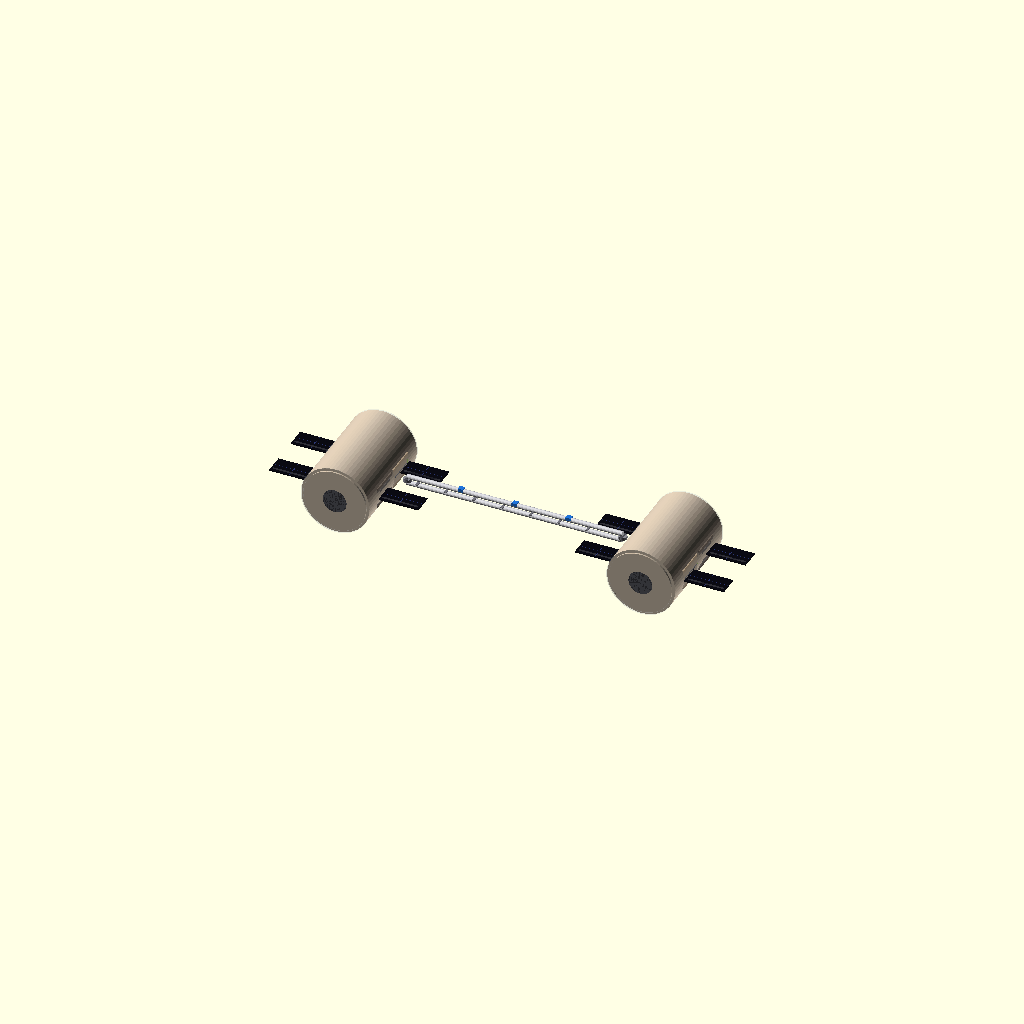
Cell 1: rendered with the file's own defaults.
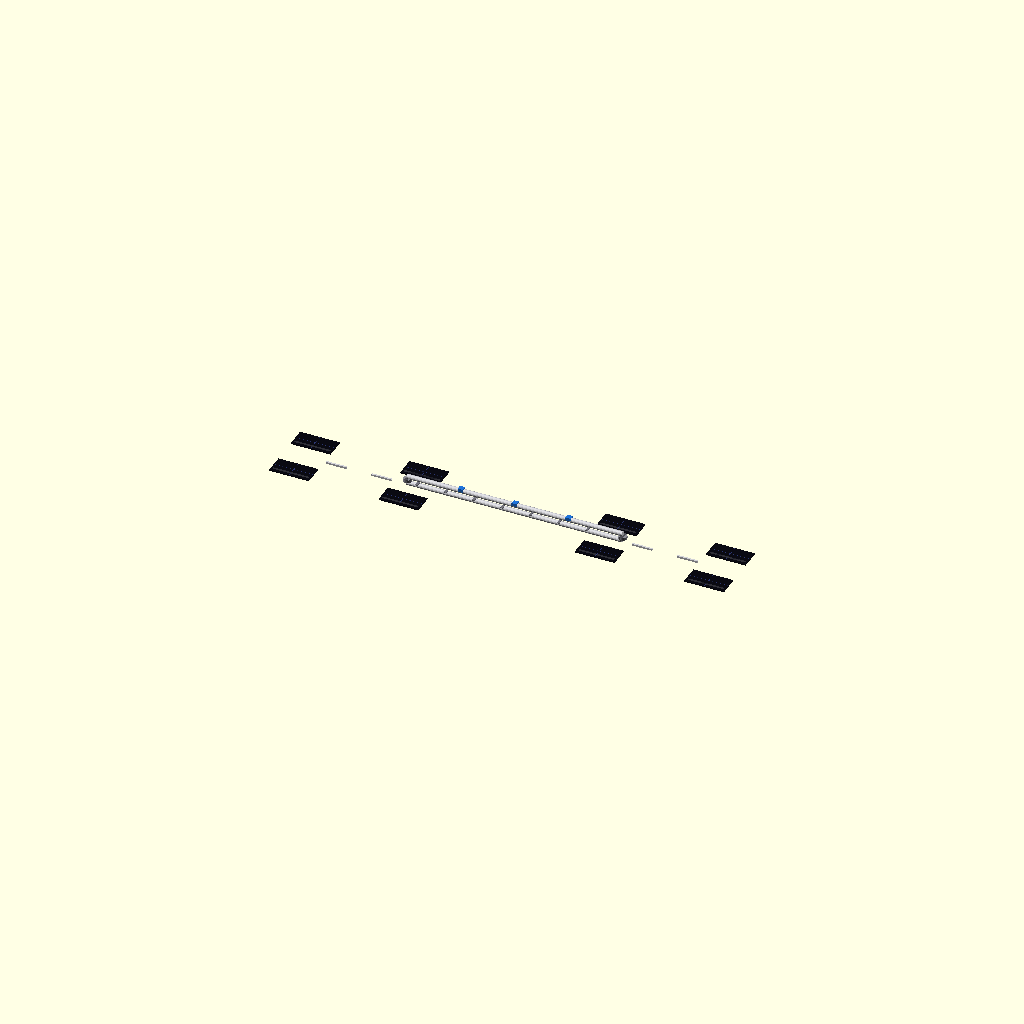
Cell 2 — SHOW_HULL set to false, the other parameters unchanged.
One fixed orthographic camera (rotation 55°, 0°, 25°; colour scheme Cornfield) for every cell.
Source of the model, cad_and_blender/openscad/opencode/amu_heritage_opencode_v1.scad:
// =============================================================================
// AMU — Autonomous Manufacturing Unit (OpenCode v1.3 — Realistic)
// Awakened Imagination Group — TRL 1 parametric sketch
// Location: cad_and_blender/openscad/opencode/amu_heritage_opencode_v1.scad (renamed 2026-09-18 from amu_opencode_v1.scad)
// Source visuals ingested 2026-09-16 (realistic color-matched):
//   - Renders: Manufacturing Units (tan hull #C8B8A0, black solar #0A0A0F, blue arm #1A6FFF, spine #D0D0D0)
//              Orbiting Greenhouses (transparent hull α0.35, shelves #E0E0E0, sprouts #4A8A4A, cyan beams #4DFFF0)
//              Heritage Greenhouses (warm interior #FFF8EC, soil #5A3A28, leaf #2E7D32)
//   - Video 1: amu-animation-v1.mp4 (asteroid #6E6E72 cratered, Resource Hub teal glow, Orbital Sentry grey)
//   - Video 2: heritage_greenhouse_animation-v1.mp4 (arched glass + central aisle, robots #F0F0F0)
// Target: OpenSCAD >= 2021.01 | Preview F5 | Render F6 → Export STL/3MF/DXF
// Realism note: OpenSCAD is CSG-only — true PBR/textures require Blender (see blender_including_blender_python/generate_amu.py:22)
//              This file pushes OpenSCAD realism to its limit via $fn=64, accurate PBR colors, and micro-details.
// Branch: main-dev → master (see docs/release_notes/v1.1.md:1)
// =============================================================================

// Heritage Note (2026-09-18): Consolidated per issue #5 — this file is now heritage.
//   Renamed from amu_opencode_v1.scad (338 lines, 15K) to amu_heritage_opencode_v1.scad.
//   Canonical model is amu_CORA-M-arm-opencode_v1.scad (690 lines, with RIVET_* Via Ferrata,
//   monkey Y Y-branch, caliper widened gap + groove, APAS, etc. — TRIAL 5/14, TRIAL 7).
//   For minimal AMU without arm, use CORA-M with SHOW_ARM=false — do not edit this heritage
//   file for new TRIALs. Single source of truth, no drift. See game-plan 5710486234.
//   Previous location: cad_and_blender/openscad/opencode/amu_opencode_v1.scad

// ---------------------------- Realistic palette (PBR) ------------------------
HULL_TAN        = [0.78, 0.70, 0.60]; // tan hull as in Manufacturing Units
HULL_DARK       = [0.68, 0.60, 0.50]; // panel seam
SOLAR_BLACK     = [0.04, 0.04, 0.07]; // solar near-black
SOLAR_GRID      = [0.18, 0.22, 0.45]; // grid line blue
SPINE_METAL     = [0.82, 0.82, 0.84]; // anodized aluminium
ARM_BLUE        = [0.12, 0.45, 0.85]; // heritage Z-arm
BEAM_CYAN       = [0.30, 0.96, 0.96]; // extraction laser
BEAM_GLOW       = [0.45, 1.00, 1.00, 0.22];
ASTEROID_GREY   = [0.44, 0.44, 0.46];
SHELF_ALU       = [0.88, 0.88, 0.89];
SPROUT_GREEN    = [0.30, 0.68, 0.32];
SOIL_BROWN      = [0.36, 0.25, 0.18];

// ---------------------------- User-tunable params ----------------------------
MMS_RADIUS      = 6.0;
MMS_LENGTH      = 17.92; // was 14.0, +14% per side (28% total) per feedback
CORE_RADIUS     = 0.18;
SPINE_LENGTH    = 30.0;
WALL_THICK      = 0.4;

LOGI_RADIUS     = 3.4;
LOGI_LENGTH     = 9.0;
LOGI_OFFSET     = 11.0;

DOOR_W          = 2.2;
DOOR_H          = 2.2;
DOOR_EDGE       = 3.5;
DOOR_FRAME_THICK= 0.18; // realistic frame
BELLY_DOOR_W    = 5.0;  // belly cargo door (ventral, for rail goods)
BELLY_DOOR_L    = 3.2;  // along X
BELLY_DOOR_Y    = -1;   // side: -1 ventral / +1 dorsal

BAY_COUNT       = 3;
BAY_RADIUS      = 1.1;
BAY_LENGTH      = 6.0;

FRAME_SPAN      = 10.0;
FRAME_THICK     = 0.6;
MODULE_SIZE     = 4.0;

SOLAR_W         = 7.0;
SOLAR_H         = 3.5;
SOLAR_GAP       = 1.2;
SOLAR_OFFSET    = 9.0;
SOLAR_CELL_GAP  = 0.35; // grid
SOLAR_ANGLE     = 0;    // flat ISS — 0 for flat, 8 for dynamic taper hint

GH_TIERS        = 8;
GH_SHELF_THICK  = 0.15;
GH_SPROUT_R     = 0.08;

ASTEROID_R      = 12.0;
BEAM_R          = 0.12;

SHOW_HULL       = true;
SHOW_SPINE      = true;   // now ventral, outside hull — not through middle
SHOW_SOLAR      = true;
SHOW_DOOR       = true;
SHOW_BELLY_DOOR = true;   // ventral belly cargo doors for rail
SHOW_GH         = true;
SHOW_ARM        = true;
SHOW_DAUGHTER   = true;
SHOW_TRANSPARENT= true;
SHOW_BEAMS      = true;

EPS = 0.01;

// ------------------------------ Helpers --------------------------------------

module spine_double(len) {
    // transport rail — E-W, slightly out from hull center (Y=1.2) for visibility between AMUs
    y_out = 1.2; // out a little bit per feedback
    for (dz = [-0.6, 0.6])
        translate([0, y_out, dz])
            rotate([0, 90, 0])
                color(SPINE_METAL) cylinder(h = len, r = 0.42, center = true, $fn = 18);
    // ties every 5
    for (x = [-len/2 + 2 : 5 : len/2 - 2])
        translate([x, y_out, 0])
            color([0.45,0.45,0.48]) cube([0.4, 1.8, 0.18], center = true);
    // carriers
    for (x = [-len*0.25, 0, len*0.25])
        translate([x, y_out, 0.85])
            color(ARM_BLUE) cube([0.9, 0.9, 0.55], center = true);
    // end clamps at bulkheads
    for (x = [-len/2, len/2])
        translate([x, y_out, 0]) {
            color([0.55,0.55,0.58]) cylinder(h = 0.5, r = 0.75, center = true, $fn = 16);
            color([0.30,0.30,0.33]) cube([0.6, 1.4, 0.6], center = true);
        }
}

module torus(r_major, r_minor, seg = 64) {
    rotate_extrude(convexity = 10, $fn = seg)
        translate([r_major, 0, 0])
            circle(r = r_minor, $fn = 32);
}

module mms_hull_realistic(open_left_belly = true, open_right_belly = true) {
    difference() {
        union() {
            // main hull — straight cylinder, flat bulkheads — heritage exterior
            color(HULL_TAN)
                rotate([0, 90, 0])
                    cylinder(h = MMS_LENGTH, r = MMS_RADIUS, center = true, $fn = 64);
            // flat bulkheads + docking rings
            for (sx = [-1, 1]) {
                translate([sx * MMS_LENGTH/2, 0, 0]) {
                    color(HULL_TAN) rotate([0, 90, 0]) cylinder(h = 0.6, r = MMS_RADIUS*0.92, center = true, $fn = 48);
                    color([0.58,0.58,0.60]) rotate([0, 90, 0]) torus(r_major = MMS_RADIUS*0.72, r_minor = 0.18, seg = 48);
                    color([0.22,0.22,0.24]) rotate([0, 90, 0]) cylinder(h = 0.62, r = MMS_RADIUS*0.35, center = true, $fn = 32);
                }
            }
            // panel seams
            for (i = [-1, 0, 1])
                translate([i * MMS_LENGTH*0.28, 0, 0])
                    rotate([0, 90, 0])
                        color(HULL_DARK) torus(r_major = MMS_RADIUS*0.78, r_minor = 0.12, seg = 64);
            // rivet row
            for (i = [-1:0.5:1]) for (a = [0:60:300])
                translate([i * MMS_LENGTH*0.32, cos(a)*MMS_RADIUS*0.83, sin(a)*MMS_RADIUS*0.83])
                    color([0.52,0.48,0.42]) sphere(r = 0.07, $fn = 8);
        }
        // side door cavities (as before)
        if (SHOW_DOOR) {
            for (sx = [-1, 1])
                translate([sx * (MMS_LENGTH/2 - DOOR_EDGE), -MMS_RADIUS*0.55, MMS_RADIUS*0.45]) {
                    cube([DOOR_W, DOOR_H, WALL_THICK*4], center = true);
                }
        }
        // belly cargo doors — ventral, for rail
        // outer entrances remain closed, inner facing where AMUs face each other are open and rail-connected
        if (SHOW_BELLY_DOOR) {
            if (open_left_belly)
                translate([-3.0, -MMS_RADIUS - 0.05, 0])
                    cube([BELLY_DOOR_W, WALL_THICK*4, BELLY_DOOR_L], center = true);
            if (open_right_belly)
                translate([ 3.0, -MMS_RADIUS - 0.05, 0])
                    cube([BELLY_DOOR_W, WALL_THICK*4, BELLY_DOOR_L], center = true);
        }
    }
    // belly door frames — only for open doors; closed outer doors show as solid hatch
    if (SHOW_BELLY_DOOR) {
        for (sx = [-1, 1]) {
            is_open = (sx == -1) ? open_left_belly : open_right_belly;
            translate([sx * 3.0, -MMS_RADIUS + 0.22, 0])
                color(is_open ? HULL_DARK : [0.42,0.38,0.34]) // closed outer = solid tan darker
                    cube([BELLY_DOOR_W+0.4, 0.25, BELLY_DOOR_L+0.4], center = true);
            if (is_open)
                translate([sx * 3.0, -MMS_RADIUS + 0.12, 0])
                    color([0.25,0.25,0.28]) cube([BELLY_DOOR_W*0.88, 0.26, 0.06], center = true);
            else
                translate([sx * 3.0, -MMS_RADIUS + 0.18, 0])
                    color([0.35,0.32,0.30]) cube([BELLY_DOOR_W*0.7, 0.27, BELLY_DOOR_L*0.7], center = true); // closed hatch fill
        }
    }
    // realistic transparent hull — arched glass with Fresnel-like alpha
    if (SHOW_TRANSPARENT)
        % color([0.92, 0.96, 1.0, 0.18])
            union() {
                rotate([0, 90, 0])
                    cylinder(h = MMS_LENGTH*1.02, r = MMS_RADIUS*1.01, center = true, $fn = 64);
                for (sx = [-1, 1])
                    translate([sx * MMS_LENGTH/2, 0, 0])
                        rotate([0, 90, 0]) cylinder(h = 0.62, r = MMS_RADIUS*0.93, center = true, $fn = 48);
            }
}

module greenhouse_interior_realistic() {
    hull_len = MMS_LENGTH * 0.9;
    tier_pitch = (MMS_RADIUS*1.4) / GH_TIERS;
    for (t = [0 : GH_TIERS-1]) {
        z = -MMS_RADIUS*0.65 + t * tier_pitch;
        // aluminium shelf with soil bed
        color(SHELF_ALU) translate([0, 0, z]) cube([hull_len, MMS_RADIUS*1.5, GH_SHELF_THICK], center = true);
        color(SOIL_BROWN) translate([0, 0, z+GH_SHELF_THICK/2+0.04]) cube([hull_len*0.96, MMS_RADIUS*1.46, 0.08], center = true);
        // sprouts — varied greens as in heritage video
        for (x = [-hull_len*0.4 : hull_len*0.22 : hull_len*0.4])
            for (y = [-MMS_RADIUS*0.5 : MMS_RADIUS*0.5 : MMS_RADIUS*0.5]) {
                // vary green per tier
                g = 0.55 + (t % 3)*0.07;
                translate([x, y, z + GH_SHELF_THICK/2 + GH_SPROUT_R + 0.08])
                    color([0.26, g, 0.28])
                        cube([GH_SPROUT_R*1.8, GH_SPROUT_R*1.8, GH_SPROUT_R*2 + (t%2)*0.04], center = true);
            }
    }
    // central aisle (as in heritage video) — gap in middle shelf visuals already via y spacing
    // blue Z-arm — realistic joints
    if (SHOW_ARM) {
        color(ARM_BLUE)
            union() {
                translate([MMS_LENGTH*0.18, -MMS_RADIUS*0.55, MMS_RADIUS*0.2])
                    rotate([0, 25, 0]) cube([4.5, 0.35, 0.35], center = true);
                // joint spheres
                translate([MMS_LENGTH*0.08, -MMS_RADIUS*0.18, 0]) sphere(r = 0.28, $fn = 16);
                translate([MMS_LENGTH*0.08, -MMS_RADIUS*0.18, 0])
                    rotate([0, -35, 0]) cube([3.8, 0.35, 0.35], center = true);
                translate([-MMS_LENGTH*0.04, 0.05, -0.35]) sphere(r = 0.26, $fn = 16);
                translate([-MMS_LENGTH*0.04, 0.05, -0.35])
                    rotate([0, 15, 0]) cube([3.2, 0.35, 0.35], center = true);
                translate([-MMS_LENGTH*0.12, 0.1, -0.6])
                    cube([0.7, 0.7, 0.7], center = true);
            }
    }
}

module solar_wing_realistic(side) {
    // ISS-style: side-mounted Y±9.2, flat — 2 panels per side, gap 1.2, attached but clears rail Y=1.2
    y_base = side * (MMS_RADIUS + 1.5); // 6+1.5=7.5, panels at 9.65
    color(SPINE_METAL) translate([0, side*(MMS_RADIUS*0.5 + 1.0), 0])
        cube([0.32, MMS_RADIUS*0.5 + 0.6, 0.32], center = true);
    for (p = [-1, 1]) {
        translate([p * (SOLAR_W/2 + SOLAR_GAP/2), y_base + side*(SOLAR_H/2 + 0.4), 0]) { // center at Y±9.65
            rotate([0, SOLAR_ANGLE, 90]) // flat when 0, dynamic when 8
                union() {
                    color(SOLAR_BLACK) cube([SOLAR_W, SOLAR_H, 0.18], center = true);
                    for (gx = [-SOLAR_W*0.33 : SOLAR_W*0.33 : SOLAR_W*0.33])
                        color(SOLAR_GRID) cube([0.06, SOLAR_H*0.98, 0.19], center = true);
                    for (gy = [-SOLAR_H*0.25 : SOLAR_H*0.5 : SOLAR_H*0.25])
                        color(SOLAR_GRID) cube([SOLAR_W*0.98, 0.06, 0.19], center = true);
                    % color([1,1,1,0.08]) translate([0, SOLAR_H*0.3, 0.1]) cube([SOLAR_W*0.9, 0.4, 0.02], center = true);
                }
        }
    }
}

module extraction_beam(p1, p2) {
    if (SHOW_BEAMS) {
        color(BEAM_CYAN)
            hull() {
                translate(p1) sphere(r = BEAM_R*1.5, $fn = 12);
                translate(p2) sphere(r = BEAM_R*1.2, $fn = 12);
            }
        % color(BEAM_GLOW)
            hull() {
                translate(p1) sphere(r = BEAM_R*2.2, $fn = 12);
                translate(p2) sphere(r = BEAM_R*2.0, $fn = 12);
            }
    }
}

module asteroid(r = ASTEROID_R) {
    color(ASTEROID_GREY)
        union() {
            sphere(r = r, $fn = 32);
            // more crater variety as in video 1
            for (a = [0:45:360]) rotate([a*1.1, a*0.6, a*0.3]) translate([r*0.82, 0, 0]) sphere(r = r*0.14 + (a%90)*0.001, $fn = 12);
            for (a = [30:90:300]) rotate([a, -a*0.8, 0]) translate([r*0.88, 0, 0]) sphere(r = r*0.09, $fn = 10);
        }
}

module amu_assembly(open_left_belly = true, open_right_belly = true) {
    if (SHOW_HULL) {
        mms_hull_realistic(open_left_belly, open_right_belly);
        if (SHOW_GH) greenhouse_interior_realistic();
    }
    if (SHOW_SOLAR) { solar_wing_realistic(-1); solar_wing_realistic(1); }
    // spine not inside hull — variants draw E-W rail outward from bulkheads where needed
}

module variant_single(open_left_belly = true, open_right_belly = true) {
    amu_assembly(open_left_belly, open_right_belly);
    if (SHOW_SPINE) translate([MMS_LENGTH/2, 0, 0]) rotate([0,0,90]) spine_double(SPINE_LENGTH*0.35); // flipped N-S (was E-W) — rail now north-south outward from bulkhead
}

module variant_dual() {
    // outer closed, inner open — AMUs rotated 90° (now N-S), rail stays E-W between them
    gap_extra = 6;
    translate([-SPINE_LENGTH/2 - MMS_LENGTH/2 - gap_extra/2, 0, 0]) rotate([0,0,90]) amu_assembly(open_left_belly = false, open_right_belly = true);
    translate([ SPINE_LENGTH/2 + MMS_LENGTH/2 + gap_extra/2, 0, 0]) rotate([0,0,90]) amu_assembly(open_left_belly = true, open_right_belly = false);
    spine_double(SPINE_LENGTH+2+gap_extra); // E-W rail unchanged
}

module variant_quad() {
    for (a = [45, 135, 225, 315])
        rotate([0, 0, a])
            translate([SPINE_LENGTH*0.65, 0, 0])
                rotate([0, 90, 0])
                    amu_assembly();
    spine_double(SPINE_LENGTH*1.8);
}

module variant_extraction() {
    asteroid(ASTEROID_R);
    positions = [
        [ 22,  8,  6],
        [ 24, -7,  3],
        [-18, 10,  5],
        [-20, -9, -4],
        [  6, 16, -8]
    ];
    for (i = [0 : len(positions)-1]) {
        translate(positions[i]) {
            amu_assembly();
            extraction_beam([0, 0, 0], -positions[i]*0.55);
        }
    }
    translate([0, 18, 12]) color([0.62, 0.62, 0.65]) cylinder(h = 0.5, r = 3, center = true, $fn = 32);
}

// ------------------------------- Render --------------------------------------
variant_dual(); // default — rail between 2 AMUs (E-W, Y=1.2, r0.42) visible — outer closed, inner facing connected
// variant_single(); // single with stub
// variant_quad();

if (SHOW_DAUGHTER && $preview && false) {
    translate([0, FRAME_SPAN*3.2, 0])
        scale([1, 1, 1])
            amu_assembly();
}

// Uncomment for extraction scene (video 1):
// !variant_extraction();

// Build tips:
// Preview F5 (fast) | Render F6 (CGAL, high $fn) | Export STL/3MF/DXF — for STEP use FreeCAD import
// Desk model: scale([5.7, 5.7, 5.7]) the assembly → 80×30×30mm
// Realism: OpenSCAD max is PBR colors + $fn=64 + grid/specular; true photorealism needs Blender (generate_amu.py:22) with HDRI + textures — ask to generate that next
// Ingested: https://asi.surge.sh/amu + amu-animation-v1.mp4 + heritage_greenhouse_animation-v1.mp4 (2026-09-16)
// Signed: [OpenCode](https://opencode.ai), powered by opencode/muse-spark-1.2-contributor-free — 2026-09-16
Parameter table extracted from the source (name, type, default, range or options):
HULL_TAN: vector, default [0.78, 0.7, 0.6]
HULL_DARK: vector, default [0.68, 0.6, 0.5]
SOLAR_BLACK: vector, default [0.04, 0.04, 0.07]
SOLAR_GRID: vector, default [0.18, 0.22, 0.45]
SPINE_METAL: vector, default [0.82, 0.82, 0.84]
ARM_BLUE: vector, default [0.12, 0.45, 0.85]
BEAM_CYAN: vector, default [0.3, 0.96, 0.96]
BEAM_GLOW: vector, default [0.45, 1, 1, 0.22]
ASTEROID_GREY: vector, default [0.44, 0.44, 0.46]
SHELF_ALU: vector, default [0.88, 0.88, 0.89]
SPROUT_GREEN: vector, default [0.3, 0.68, 0.32]
SOIL_BROWN: vector, default [0.36, 0.25, 0.18]
MMS_RADIUS: number, default 6
MMS_LENGTH: number, default 17.92
CORE_RADIUS: number, default 0.18
SPINE_LENGTH: number, default 30
WALL_THICK: number, default 0.4
LOGI_RADIUS: number, default 3.4
LOGI_LENGTH: number, default 9
LOGI_OFFSET: number, default 11
DOOR_W: number, default 2.2
DOOR_H: number, default 2.2
DOOR_EDGE: number, default 3.5
DOOR_FRAME_THICK: number, default 0.18
BELLY_DOOR_W: number, default 5
BELLY_DOOR_L: number, default 3.2
BELLY_DOOR_Y: number, default -1
BAY_COUNT: number, default 3
BAY_RADIUS: number, default 1.1
BAY_LENGTH: number, default 6
FRAME_SPAN: number, default 10
FRAME_THICK: number, default 0.6
MODULE_SIZE: number, default 4
SOLAR_W: number, default 7
SOLAR_H: number, default 3.5
SOLAR_GAP: number, default 1.2
SOLAR_OFFSET: number, default 9
SOLAR_CELL_GAP: number, default 0.35
SOLAR_ANGLE: number, default 0
GH_TIERS: number, default 8
GH_SHELF_THICK: number, default 0.15
GH_SPROUT_R: number, default 0.08
ASTEROID_R: number, default 12
BEAM_R: number, default 0.12
SHOW_HULL: bool, default true
SHOW_SPINE: bool, default true
SHOW_SOLAR: bool, default true
SHOW_DOOR: bool, default true
SHOW_BELLY_DOOR: bool, default true
SHOW_GH: bool, default true
SHOW_ARM: bool, default true
SHOW_DAUGHTER: bool, default true
SHOW_TRANSPARENT: bool, default true
SHOW_BEAMS: bool, default true
EPS: number, default 0.01
